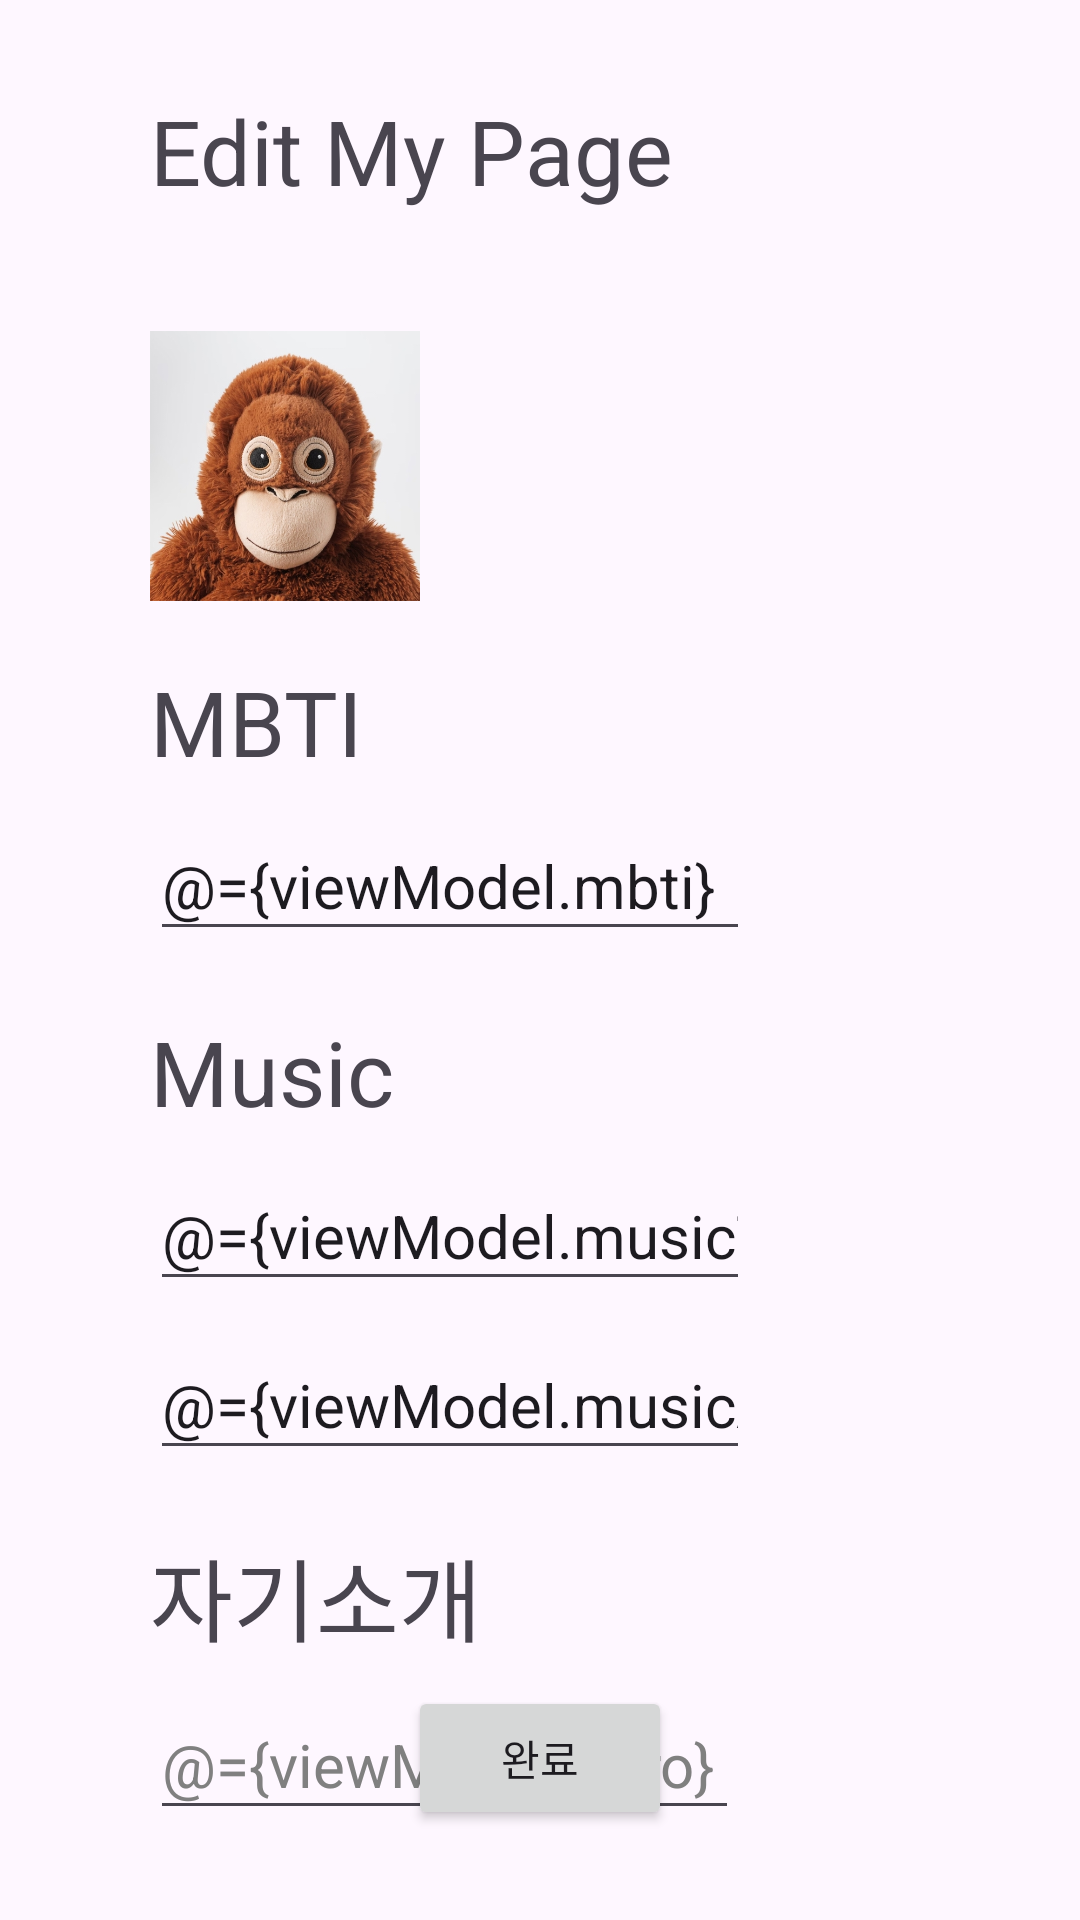

Layout XML and referenced resources for this Android screen:
<!-- AndroidManifest.xml: application theme Theme.DoSoptTemplate -->
<!-- res/layout/activity_editmypage.xml -->
<?xml version="1.0" encoding="utf-8"?>
<layout xmlns:android="http://schemas.android.com/apk/res/android">

    <data>

        <import type="android.view.View" />

        <variable
            name="viewModel"
            type="org.sopt.dosopttemplate.presentation.editMyPage.EditMyPageViewModel" />

        <variable
            name="profile"
            type="org.sopt.dosopttemplate.data.Profile" />
    </data>

    <androidx.constraintlayout.widget.ConstraintLayout xmlns:app="http://schemas.android.com/apk/res-auto"
        android:layout_width="match_parent"
        android:layout_height="match_parent">

        <TextView
            android:id="@+id/tv_title"
            android:layout_width="wrap_content"
            android:layout_height="wrap_content"
            android:layout_marginStart="50dp"
            android:layout_marginTop="30dp"
            android:text="@string/editMyPageTitle"
            android:textSize="30sp"
            app:layout_constraintStart_toStartOf="parent"
            app:layout_constraintTop_toTopOf="parent" />

        <ImageView
            android:id="@+id/iv_main"
            android:layout_width="90dp"
            android:layout_height="90dp"
            android:layout_marginStart="50dp"
            android:layout_marginTop="40dp"
            android:src="@drawable/img_monkey"
            app:layout_constraintDimensionRatio="1"
            app:layout_constraintStart_toStartOf="parent"
            app:layout_constraintTop_toBottomOf="@id/tv_title" />
        <TextView
            android:id="@+id/tv_nickName"
            android:layout_width="wrap_content"
            android:layout_height="wrap_content"
            android:layout_marginStart="30dp"
            android:text="@{viewModel.nickName}"
            android:textSize="30dp"
            app:layout_constraintStart_toEndOf="@id/iv_main"
            app:layout_constraintTop_toTopOf="@id/iv_main" />
        <TextView
            android:id="@+id/tv_id"
            android:layout_width="wrap_content"
            android:layout_height="wrap_content"
            android:layout_marginStart="30dp"
            android:text="@{viewModel.id}"
            android:textSize="20dp"
            app:layout_constraintStart_toEndOf="@id/iv_main"
            app:layout_constraintBottom_toBottomOf="@id/iv_main" />


        <TextView
            android:id="@+id/tv_introTitle"
            android:layout_width="wrap_content"
            android:layout_height="wrap_content"
            android:layout_marginTop="20dp"
            android:text="@string/intro_title"
            android:textSize="30dp"
            app:layout_constraintStart_toStartOf="@id/iv_main"
            app:layout_constraintTop_toBottomOf="@id/et_artist" />

        <EditText
            android:id="@+id/tv_ID"
            android:layout_width="wrap_content"
            android:layout_height="wrap_content"
            android:layout_marginTop="10dp"
            android:ellipsize="end"
            android:hint="@string/intro_hint"
            android:singleLine="true"
            android:text="@={viewModel.intro}"
            android:textColor="@color/grey"
            android:textSize="20dp"
            app:layout_constraintStart_toStartOf="@id/iv_main"
            app:layout_constraintTop_toBottomOf="@id/tv_introTitle" />


        <TextView
            android:id="@+id/tv_mbtiTitle"
            android:layout_width="wrap_content"
            android:layout_height="wrap_content"
            android:layout_marginTop="20dp"
            android:text="@string/mbti_title"
            android:textSize="30dp"
            app:layout_constraintStart_toStartOf="@id/iv_main"
            app:layout_constraintTop_toBottomOf="@id/iv_main" />

        <EditText
            android:id="@+id/et_mbti"
            android:layout_width="200dp"
            android:layout_height="wrap_content"
            android:layout_marginTop="10dp"
            android:ellipsize="end"
            android:hint="@string/mbti_hint"
            android:singleLine="true"
            android:text="@={viewModel.mbti}"
            android:textSize="20dp"
            app:layout_constraintStart_toStartOf="@id/tv_mbtiTitle"
            app:layout_constraintTop_toBottomOf="@id/tv_mbtiTitle" />

        <TextView
            android:id="@+id/tv_musicTitle"
            android:layout_width="wrap_content"
            android:layout_height="wrap_content"
            android:layout_marginTop="20dp"
            android:text="@string/music_title"
            android:textSize="30dp"
            app:layout_constraintStart_toStartOf="@id/iv_main"
            app:layout_constraintTop_toBottomOf="@id/et_mbti" />

        <EditText
            android:id="@+id/et_music"
            android:layout_width="200dp"
            android:layout_height="wrap_content"
            android:layout_marginTop="10dp"
            android:ellipsize="end"
            android:hint="@string/music_hint"
            android:singleLine="true"
            android:text="@={viewModel.musicTitle}"
            android:textSize="20dp"
            app:layout_constraintStart_toStartOf="@id/tv_musicTitle"
            app:layout_constraintTop_toBottomOf="@id/tv_musicTitle" />

        <EditText
            android:id="@+id/et_artist"
            android:layout_width="200dp"
            android:layout_height="wrap_content"
            android:layout_marginTop="10dp"
            android:ellipsize="end"
            android:hint="@string/artist_hint"
            android:singleLine="true"
            android:text="@={viewModel.musicArtist}"
            android:textSize="20dp"
            app:layout_constraintStart_toStartOf="@id/tv_musicTitle"
            app:layout_constraintTop_toBottomOf="@id/et_music" />

        <Button
            android:id="@+id/bt_finish"
            android:layout_width="wrap_content"
            android:layout_height="wrap_content"
            android:layout_marginBottom="30dp"
            android:text="@string/finish"
            app:layout_constraintBottom_toBottomOf="parent"
            app:layout_constraintEnd_toEndOf="parent"
            app:layout_constraintStart_toStartOf="parent" />
    </androidx.constraintlayout.widget.ConstraintLayout>
</layout>
<!-- resources referenced by this layout -->
<resources>
  <color name="grey">#808080</color>
  <!-- drawable img_monkey: jpg bitmap (drawable, 171642 bytes) -->
  <string name="artist_hint">가수를 입력하세요</string>
  <string name="editMyPageTitle">Edit My Page</string>
  <string name="finish">완료</string>
  <string name="intro_hint">자기소개를 입력하세요</string>
  <string name="intro_title">자기소개</string>
  <string name="mbti_hint">MBTI를 입력하세요</string>
  <string name="mbti_title">MBTI</string>
  <string name="music_hint">곡 제목을 입력하세요</string>
  <string name="music_title">Music</string>
  <style name="Theme.DoSoptTemplate" parent="Base.Theme.DoSoptTemplate" />
  <style name="Base.Theme.DoSoptTemplate" parent="Theme.Material3.DayNight.NoActionBar">
          
          
      </style>
</resources>
